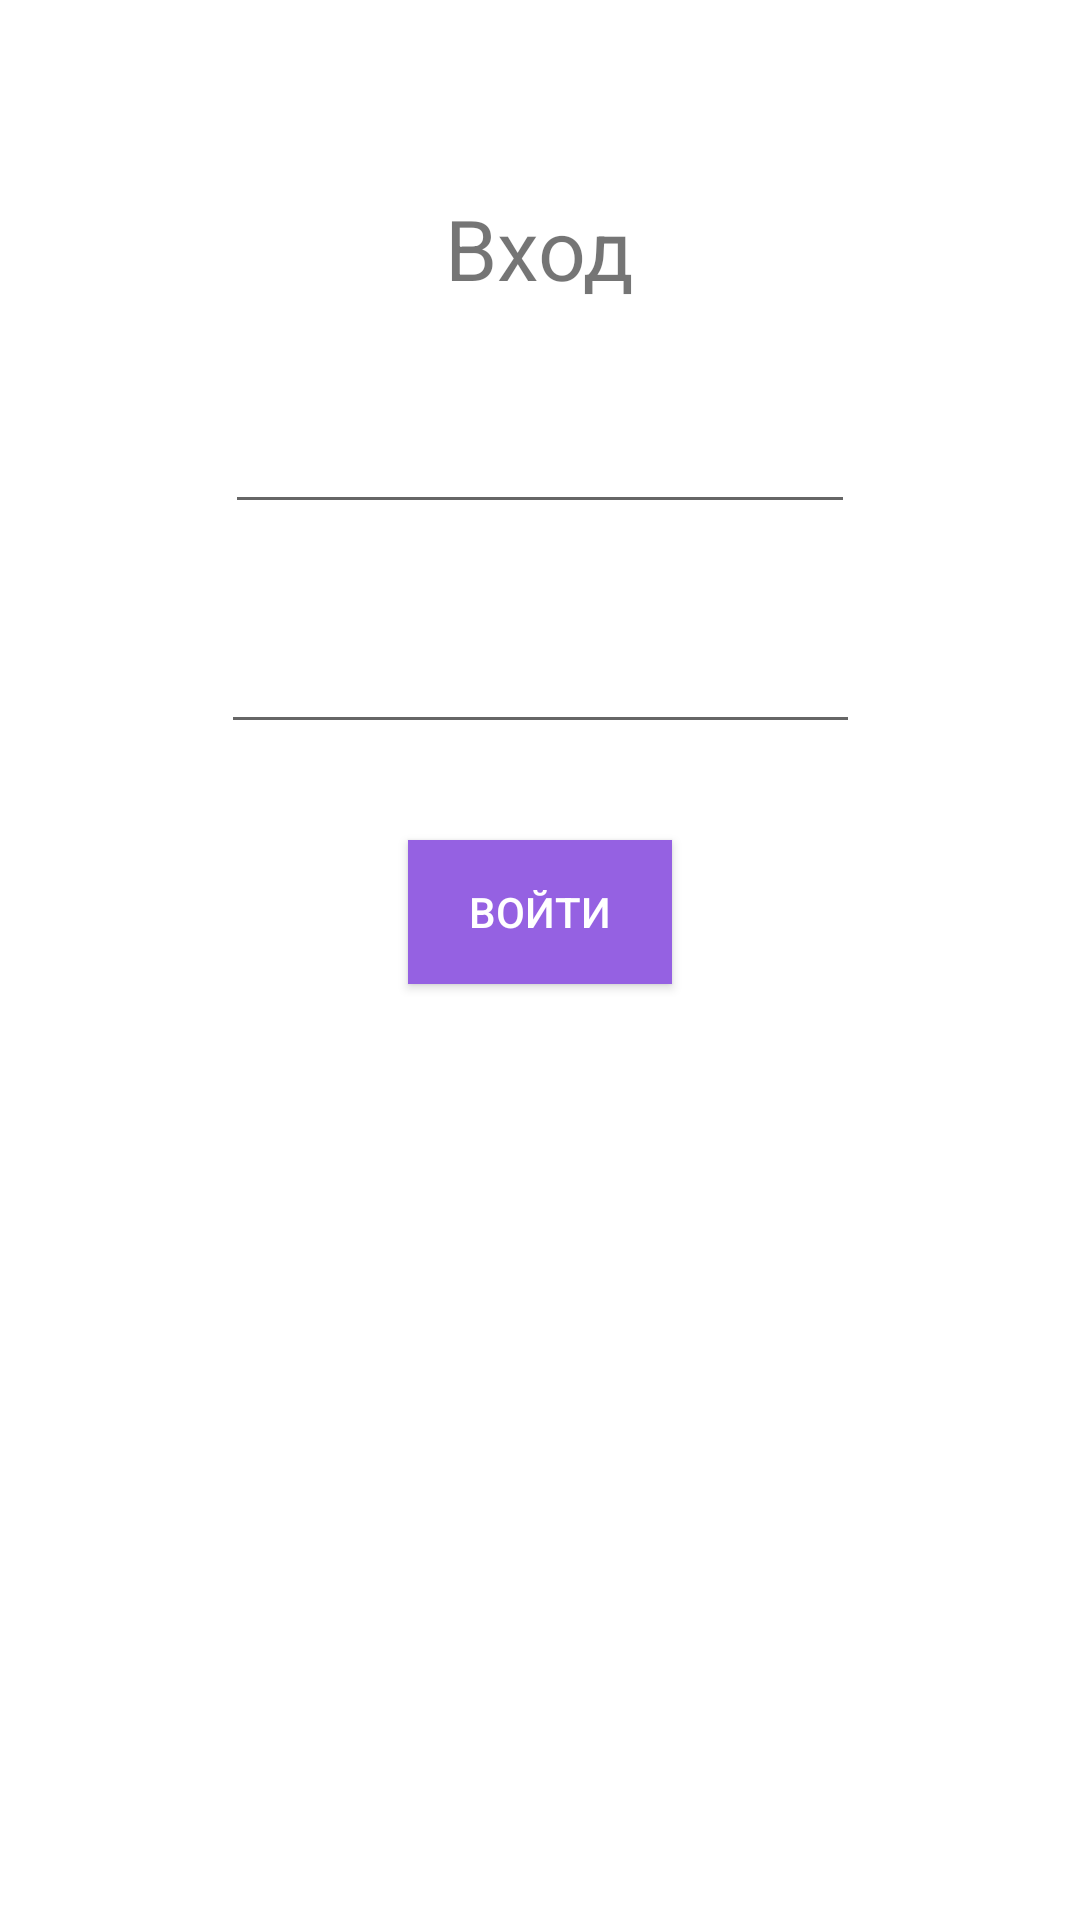

Produce the Android XML layout that renders to this screen, including the resource entries it uses.
<!-- AndroidManifest.xml: application theme AppTheme -->
<!-- res/layout/activity_login.xml -->
<?xml version="1.0" encoding="utf-8"?>
<androidx.constraintlayout.widget.ConstraintLayout xmlns:android="http://schemas.android.com/apk/res/android"
    xmlns:app="http://schemas.android.com/apk/res-auto"
    xmlns:tools="http://schemas.android.com/tools"
    android:layout_width="match_parent"
    android:layout_height="match_parent"
    android:background="@color/colorBackground"
    tools:context=".LoginActivity">

    <TextView
        android:id="@+id/login_title_tv"
        android:layout_width="wrap_content"
        android:layout_height="wrap_content"
        android:layout_marginTop="64dp"
        android:text="@string/title_login"
        android:textSize="28sp"
        app:layout_constraintEnd_toEndOf="parent"
        app:layout_constraintStart_toStartOf="parent"
        app:layout_constraintTop_toTopOf="parent" />

    <EditText
        android:id="@+id/email_et"
        android:layout_width="wrap_content"
        android:layout_height="wrap_content"
        android:layout_marginTop="32dp"
        android:ems="10"
        android:inputType="textEmailAddress"
        app:layout_constraintEnd_toEndOf="parent"
        app:layout_constraintStart_toStartOf="parent"
        app:layout_constraintTop_toBottomOf="@+id/login_title_tv" />

    <EditText
        android:id="@+id/password_et"
        android:layout_width="213dp"
        android:layout_height="wrap_content"
        android:layout_marginTop="32dp"
        android:ems="10"
        android:inputType="textPassword"
        app:layout_constraintEnd_toEndOf="parent"
        app:layout_constraintStart_toStartOf="parent"
        app:layout_constraintTop_toBottomOf="@+id/email_et" />

    <Button
        android:id="@+id/login_btn"
        android:layout_width="88dp"
        android:layout_height="wrap_content"
        android:layout_marginTop="32dp"
        android:background="@color/colorAccent"
        android:text="@string/btn_title_login"
        android:textColor="@android:color/white"
        app:layout_constraintEnd_toEndOf="parent"
        app:layout_constraintStart_toStartOf="parent"
        app:layout_constraintTop_toBottomOf="@+id/password_et" />


    <ProgressBar
        android:id="@+id/progress_circular"
        android:layout_width="wrap_content"
        android:layout_height="48dp"
        android:layout_marginTop="32dp"
        app:layout_constraintEnd_toEndOf="parent"
        app:layout_constraintStart_toStartOf="parent"
        app:layout_constraintTop_toBottomOf="@+id/password_et" />

</androidx.constraintlayout.widget.ConstraintLayout>
<!-- resources referenced by this layout -->
<resources>
  <color name="colorAccent">#9561e2</color>
  <color name="colorBackground">#ffffff</color>
  <string name="btn_title_login">Войти</string>
  <string name="title_login">Вход</string>
  <style name="AppTheme" parent="Theme.AppCompat.Light.DarkActionBar">
          
          <item name="colorPrimary">@color/colorPrimary</item>
          <item name="colorPrimaryDark">@color/colorPrimaryDark</item>
          <item name="colorAccent">@color/colorAccent</item>
      </style>
  <color name="colorPrimary">#f6993f</color>
  <color name="colorPrimaryDark">#D6771C</color>
</resources>
